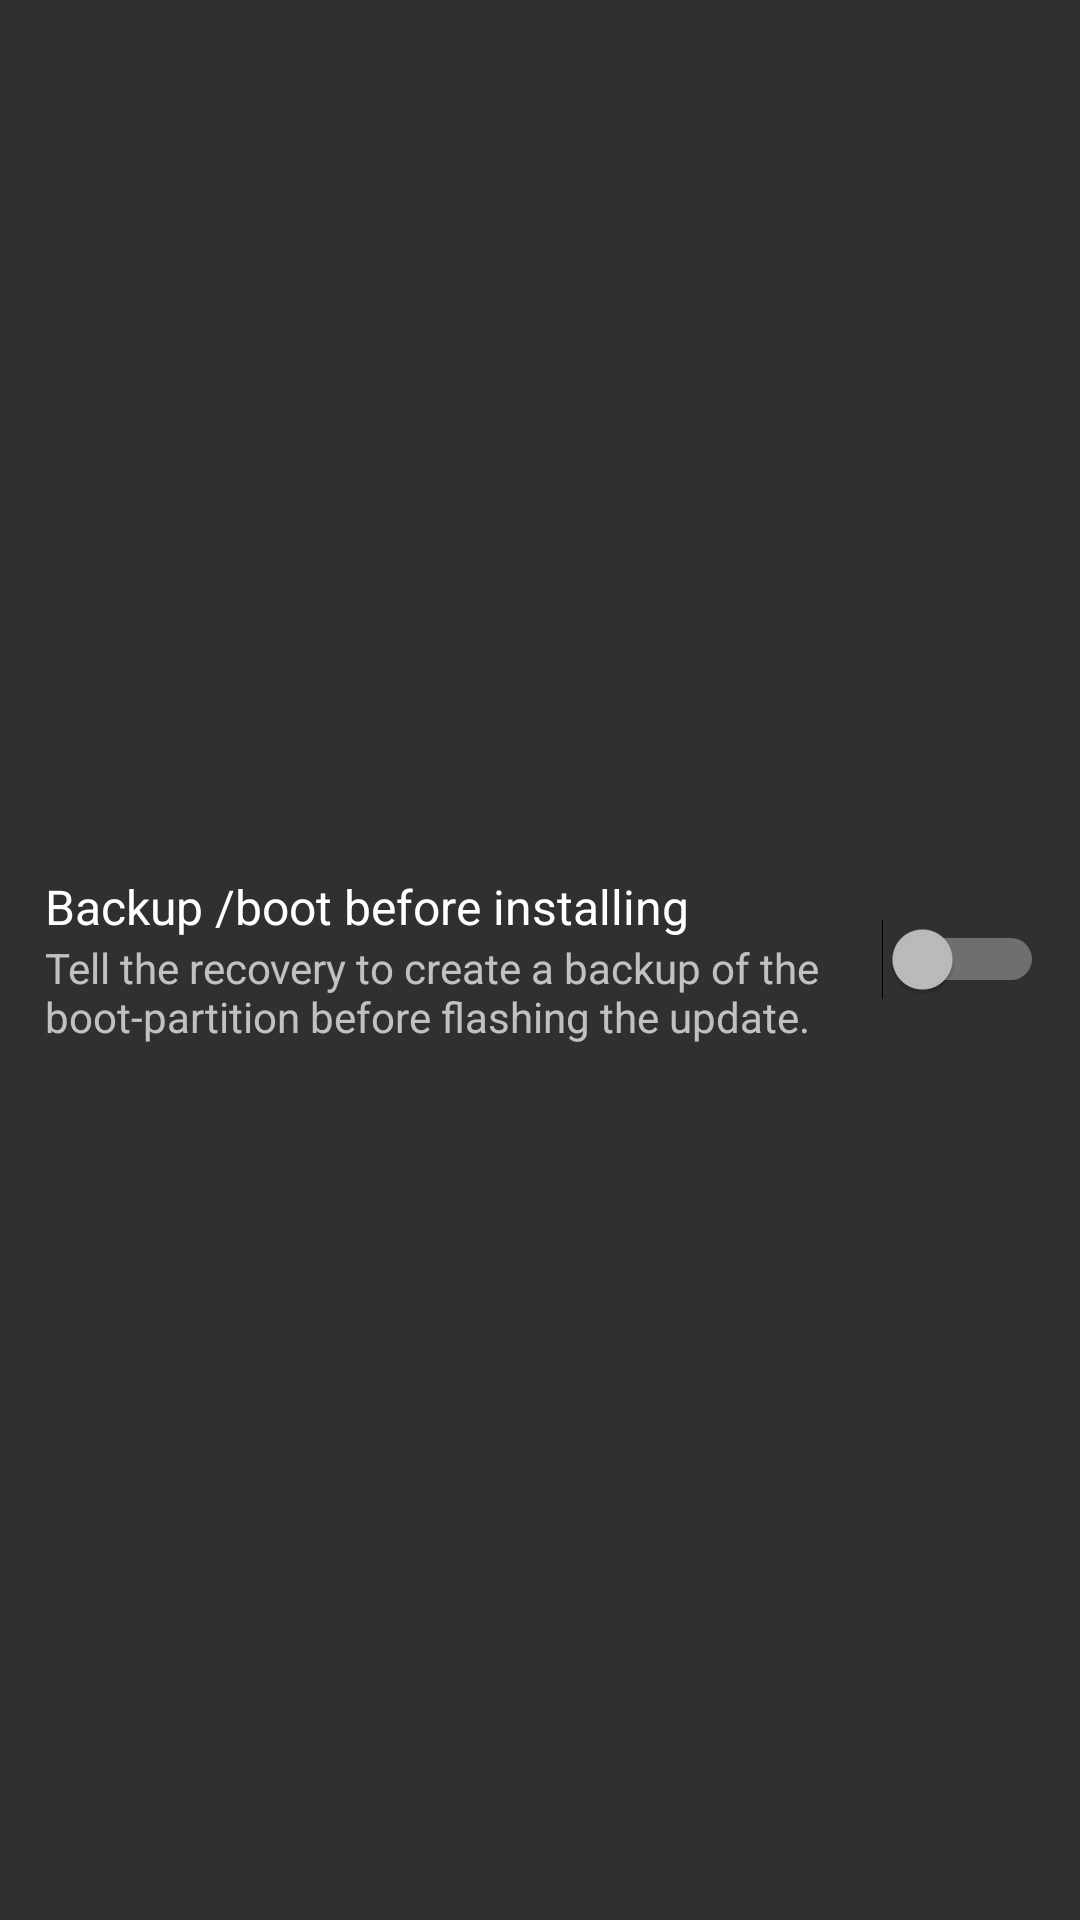

The Android layout XML behind this screen, and the referenced resources:
<!-- AndroidManifest.xml: application theme AppTheme -->
<!-- res/layout/element_updates_backup_boot.xml -->
<LinearLayout
    xmlns:android="http://schemas.android.com/apk/res/android"
    android:id="@+id/fragment_updates_backup_boot_container"
    android:layout_width="match_parent"
    android:layout_height="wrap_content"
    android:gravity="center_vertical"
    android:minHeight="48dp"
    android:paddingEnd="?android:attr/scrollbarSize">

    <RelativeLayout
        android:layout_width="0dip"
        android:layout_height="wrap_content"
        android:paddingStart="15dip"
        android:paddingEnd="6dip"
        android:paddingTop="6dip"
        android:paddingBottom="6dip"
        android:layout_weight="1">

        <TextView
            android:id="@+id/fragment_updates_backup_boot_title"
            android:text="@string/fragment_updates_backup_boot"
            android:layout_width="wrap_content"
            android:layout_height="wrap_content"
            android:textAppearance="?android:attr/textAppearanceListItem"
            android:ellipsize="marquee"
            android:fadingEdge="horizontal" />

        <TextView
            android:text="@string/fragment_updates_backup_boot_descr"
            android:layout_width="wrap_content"
            android:layout_height="wrap_content"
            android:layout_below="@+id/fragment_updates_backup_boot_title"
            android:textAppearance="?android:attr/textAppearanceSmall"
            android:textColor="?android:attr/textColorSecondary"
            android:maxLines="5" />

    </RelativeLayout>

    <Switch
        android:id="@+id/fragment_updates_backup_boot"
        android:layout_width="wrap_content"
        android:layout_height="wrap_content"
        android:layout_gravity="center"
        android:clickable="true"
        android:focusable="false"
        android:padding="8dip" />

</LinearLayout>
<!-- resources referenced by this layout -->
<resources>
  <string name="fragment_updates_backup_boot">Backup /boot before installing</string>
  <string name="fragment_updates_backup_boot_descr">
          Tell the recovery to create a backup of the
          boot-partition before flashing the update.
      </string>
  <style name="AppTheme" parent="Theme.AppCompat">
          <item name="windowActionBar">true</item>
          <item name="windowActionBarOverlay">false</item>
  
          
          <item name="isLightTheme">false</item>
  
          
          <item name="colorPrimary">@color/colorPrimary</item>
          <item name="colorPrimaryDark">@color/colorPrimaryDark</item>
          <item name="colorAccent">@color/colorAccent</item>
  
          <item name="android:windowTranslucentStatus">true</item>
      </style>
  <color name="colorPrimary">#ff1565c0</color>
  <color name="colorPrimaryDark">#ff1565c0</color>
  <color name="colorAccent">@color/colorPrimary</color>
</resources>
